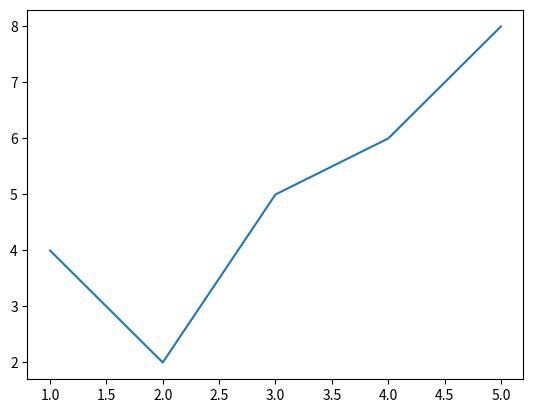

Python code for this plot:
import matplotlib.pyplot as plt

x = [1, 2, 3, 4, 5]
y = [4, 2, 5, 6, 8]
plt.plot(x, y)
plt.show()


# 定义函数（使用**kwargs去接收：可变关键字参数，kwargs只是大家习惯这么写，当然也可以换成其他变量）
def test2(**kwargs):
    # 此处kwargs的值，是一种新的数据类型，叫：字典，我们下一章就去讲字典
    print(kwargs)

# 调用函数
test2(name='张三', gender='男', age=18, height=172)
